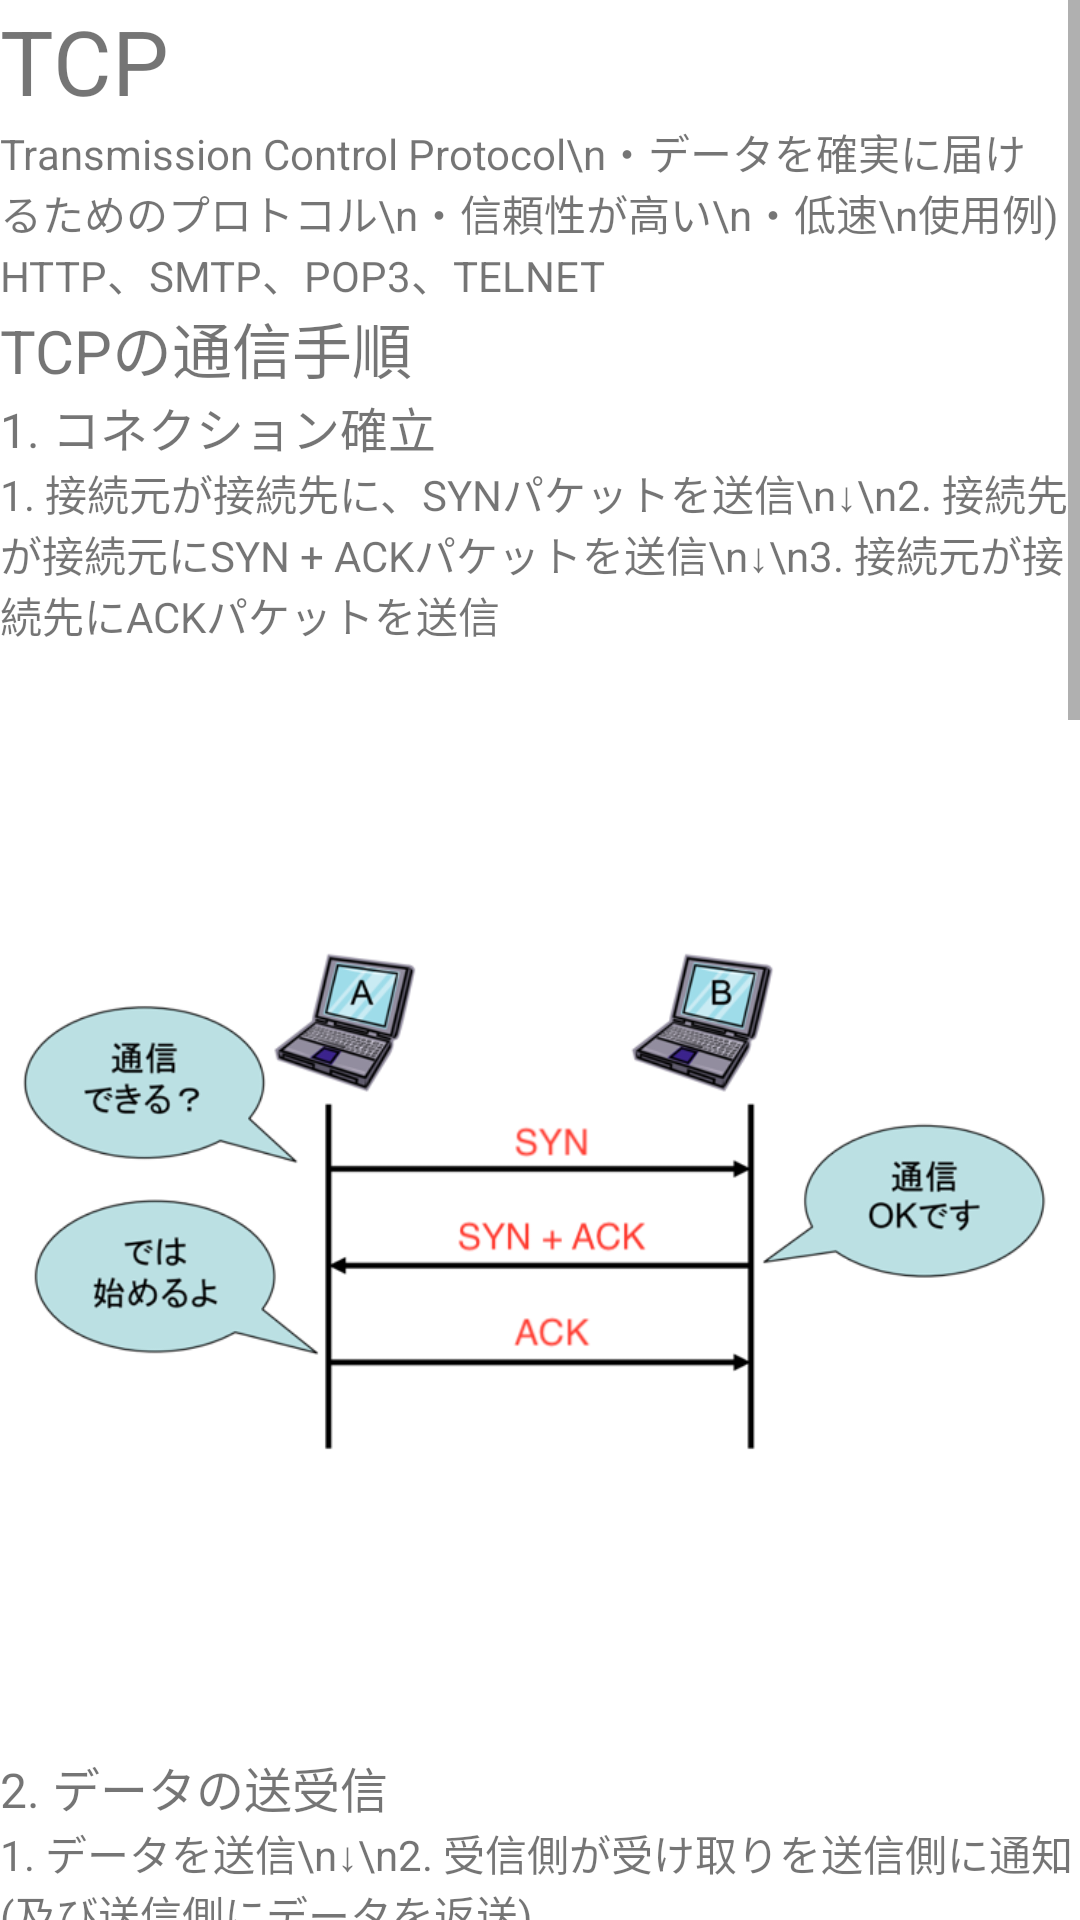

The Android layout XML behind this screen, and the referenced resources:
<!-- AndroidManifest.xml: application theme Theme.IntroductionToIT -->
<!-- res/layout/activity_tcp.xml -->
<?xml version="1.0" encoding="utf-8"?>
<ScrollView xmlns:android="http://schemas.android.com/apk/res/android"
    xmlns:app="http://schemas.android.com/apk/res-auto"
    xmlns:tools="http://schemas.android.com/tools"
    android:layout_width="match_parent"
    android:layout_height="match_parent"
    android:layout_margin="12dp"
    tools:context=".TcpActivity">

    <LinearLayout
        android:layout_width="match_parent"
        android:layout_height="wrap_content"
        android:orientation="vertical">

        <TextView
            android:layout_width="wrap_content"
            android:layout_height="wrap_content"
            android:textSize="30sp"
            android:text="TCP" />

        <TextView
            android:layout_width="wrap_content"
            android:layout_height="wrap_content"
            android:text="Transmission Control Protocol\n・データを確実に届けるためのプロトコル\n・信頼性が高い\n・低速\n使用例) HTTP、SMTP、POP3、TELNET"/>

        <TextView
            android:layout_width="wrap_content"
            android:layout_height="wrap_content"
            android:textSize="20sp"
            android:text="TCPの通信手順" />
        <TextView
            android:layout_width="wrap_content"
            android:layout_height="wrap_content"
            android:textSize="16sp"
            android:text="1. コネクション確立" />
        <TextView
            android:layout_width="wrap_content"
            android:layout_height="wrap_content"
            android:text="1. 接続元が接続先に、SYNパケットを送信\n↓\n2. 接続先が接続元にSYN + ACKパケットを送信\n↓\n3. 接続元が接続先にACKパケットを送信" />

        <ImageView
            android:layout_width="match_parent"
            android:layout_height="wrap_content"
            android:src="@drawable/img_tcp_3way_hand_shake" />

        <TextView
            android:layout_width="wrap_content"
            android:layout_height="wrap_content"
            android:textSize="16sp"
            android:text="2. データの送受信" />

        <TextView
            android:layout_width="match_parent"
            android:layout_height="match_parent"
            android:text="1. データを送信\n↓\n2. 受信側が受け取りを送信側に通知(及び送信側にデータを返送)" />

        <ImageView
            android:layout_width="match_parent"
            android:layout_height="wrap_content"
            android:src="@drawable/img_tcp_transfer" />

        <TextView
            android:layout_width="wrap_content"
            android:layout_height="wrap_content"
            android:textSize="16sp"
            android:text="3. コネクション切断" />

        <TextView
            android:layout_width="wrap_content"
            android:layout_height="wrap_content"
            android:text="1. 接続終了要求元が要求先に、FINパケットを送信\n↓\n2. 要求元にACKパケットを送信\n↓\n3. 要求先が要求元にFINパケットを送信\n↓\n4. 要求元がACKパケットを送信" />

        <ImageView
            android:layout_width="match_parent"
            android:layout_height="wrap_content"
            android:src="@drawable/img_tcp_finish" />
    </LinearLayout>

</ScrollView>
<!-- resources referenced by this layout -->
<resources>
  <!-- drawable img_tcp_3way_hand_shake: png bitmap (drawable, 85484 bytes) -->
  <!-- drawable img_tcp_finish: png bitmap (drawable, 52116 bytes) -->
  <!-- drawable img_tcp_transfer: png bitmap (drawable, 87561 bytes) -->
  <style name="Theme.IntroductionToIT" parent="Theme.MaterialComponents.DayNight.DarkActionBar">
          
          <item name="colorPrimary">@color/purple_500</item>
          <item name="colorPrimaryVariant">@color/purple_700</item>
          <item name="colorOnPrimary">@color/white</item>
          
          <item name="colorSecondary">@color/teal_200</item>
          <item name="colorSecondaryVariant">@color/teal_700</item>
          <item name="colorOnSecondary">@color/black</item>
          
          <item name="android:statusBarColor">?attr/colorPrimaryVariant</item>
          
      </style>
  <!-- not gathered from this repository: default colours our renderer supplied (Android Studio template values) -->
  <color name="purple_500">#FF6200EE</color>
  <color name="purple_700">#FF3700B3</color>
  <color name="teal_200">#FF03DAC5</color>
  <color name="teal_700">#FF018786</color>
  <color name="black">#FF000000</color>
  <color name="white">#FFFFFFFF</color>
</resources>
